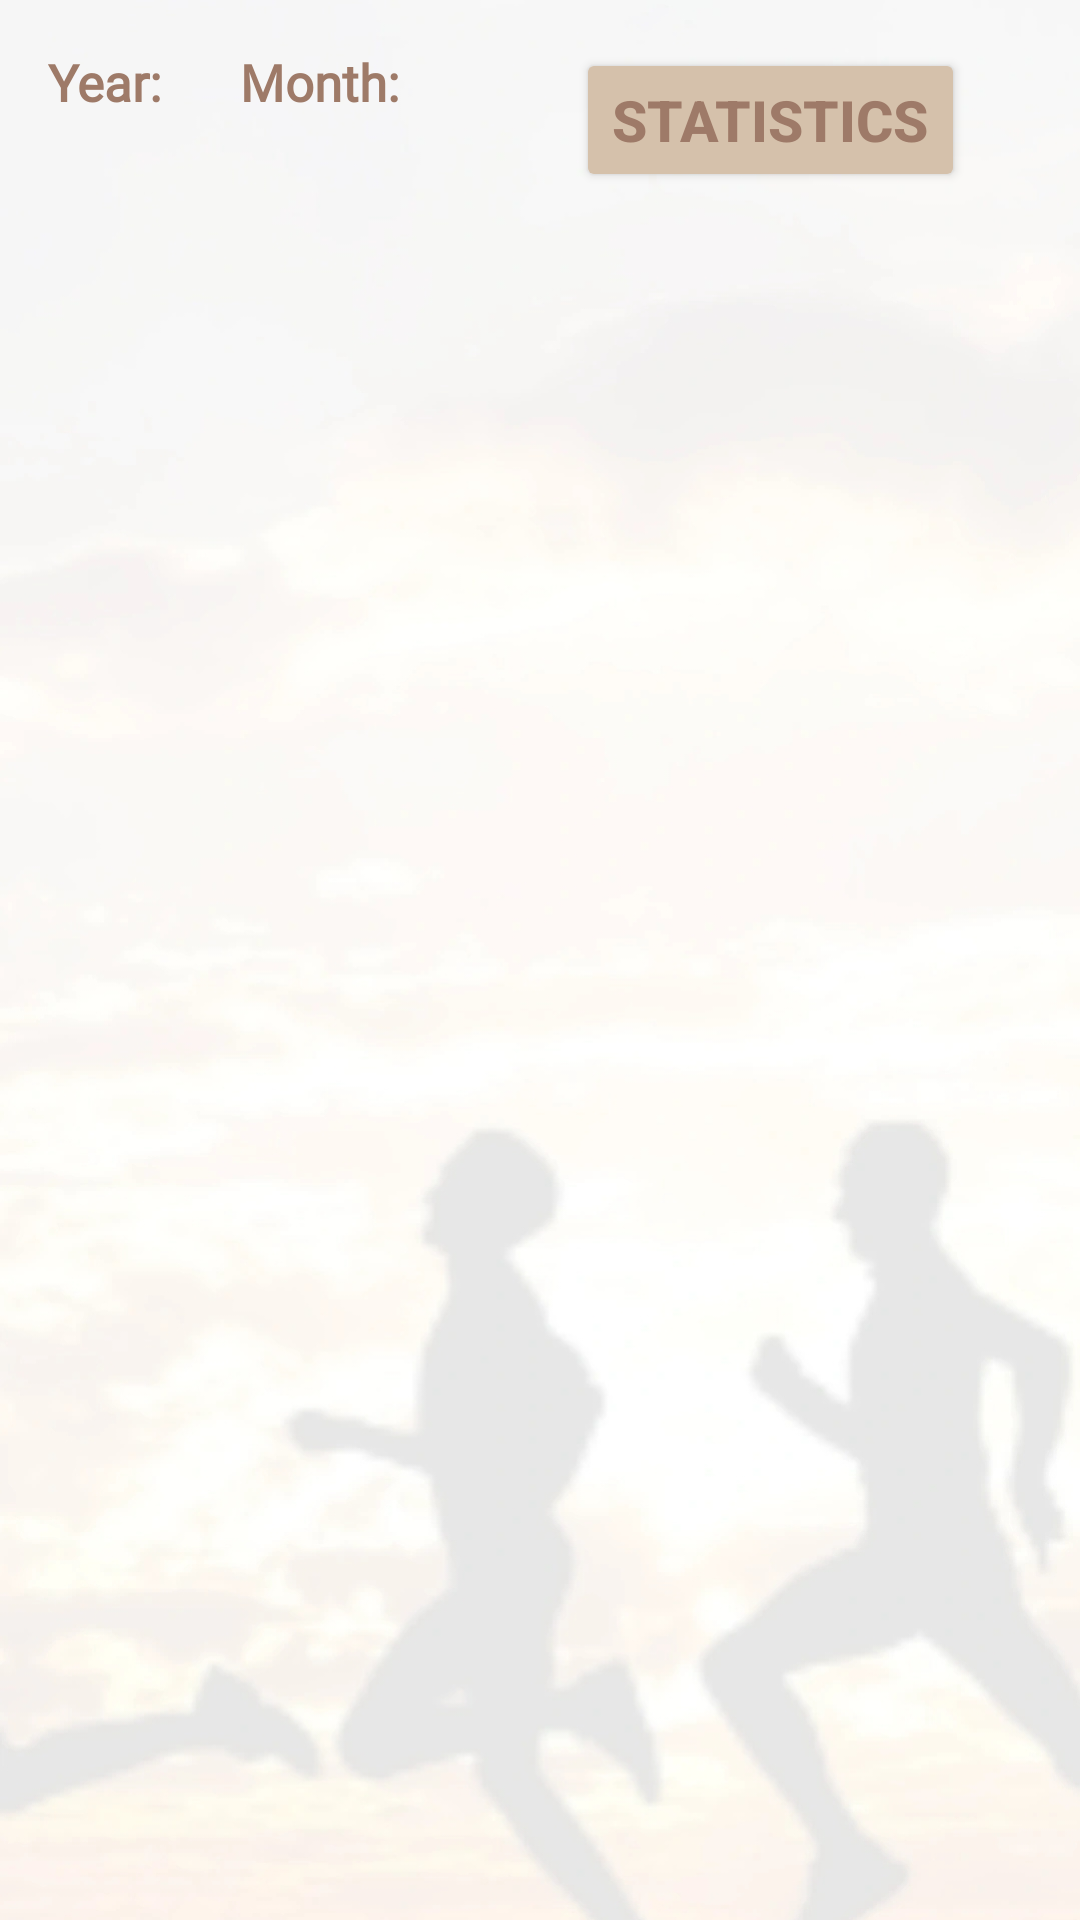

Reconstruct the res/layout file that produces this screen, plus the resources it refers to.
<!-- AndroidManifest.xml: application theme Theme.TrainWiser -->
<!-- res/layout/activity_training_stats.xml -->
<?xml version="1.0" encoding="utf-8"?>
<androidx.constraintlayout.widget.ConstraintLayout xmlns:android="http://schemas.android.com/apk/res/android"
    xmlns:app="http://schemas.android.com/apk/res-auto"
    xmlns:tools="http://schemas.android.com/tools"
    android:layout_width="match_parent"
    android:layout_height="match_parent"
    tools:context=".TrainingStatsActivity">

    <ImageView
        android:id="@+id/backgroundImage"
        android:layout_width="match_parent"
        android:layout_height="match_parent"
        android:scaleType="fitXY"
        android:src="@drawable/white_background"
        app:layout_constraintBottom_toBottomOf="parent"
        app:layout_constraintEnd_toEndOf="parent"
        app:layout_constraintStart_toStartOf="parent"
        app:layout_constraintTop_toTopOf="parent" />

    <LinearLayout
        android:id="@+id/controls_layout"
        android:layout_width="match_parent"
        android:layout_height="wrap_content"
        android:orientation="horizontal"
        android:padding="16dp"
        app:layout_constraintTop_toTopOf="parent"
        app:layout_constraintStart_toStartOf="parent"
        app:layout_constraintEnd_toEndOf="parent">

        <LinearLayout
            android:layout_width="wrap_content"
            android:layout_height="wrap_content"
            android:orientation="vertical"
            android:layout_marginEnd="16dp">

            <TextView
                android:layout_width="match_parent"
                android:layout_height="wrap_content"
                android:fontFamily="@font/alata"
                android:text="@string/year"
                android:textColor="@color/for_text_on_buttons"
                android:textSize="17sp"
                android:textStyle="bold" />

            <Spinner
                android:id="@+id/spinner_year"
                android:layout_width="match_parent"
                android:layout_height="wrap_content" />
        </LinearLayout>

        <LinearLayout
            android:layout_width="96dp"
            android:layout_height="wrap_content"
            android:layout_marginEnd="16dp"
            android:orientation="vertical">

            <TextView
                android:layout_width="wrap_content"
                android:layout_height="wrap_content"
                android:fontFamily="@font/alata"
                android:text="@string/month"
                android:textColor="@color/for_text_on_buttons"
                android:textSize="17sp"
                android:textStyle="bold" />

            <Spinner
                android:id="@+id/spinner_month"
                android:layout_width="match_parent"
                android:layout_height="wrap_content"
                android:fontFamily="@font/alata"
                android:textColor="@color/for_text_on_buttons"
                android:textSize="17sp"
                android:textStyle="bold" />
        </LinearLayout>

        <Button
            android:id="@+id/button_get_statistics"
            android:layout_width="wrap_content"
            android:layout_height="wrap_content"
            android:textColor="@color/for_text_on_buttons"
            android:textSize="@dimen/login_font_size"
            android:textStyle="bold"
            android:backgroundTint="@color/for_buttons"
            android:text="@string/statistics"
            android:onClick="getStatistics" />
    </LinearLayout>

    <ScrollView
        android:layout_width="match_parent"
        android:layout_height="0dp"
        app:layout_constraintTop_toBottomOf="@id/controls_layout"
        app:layout_constraintBottom_toBottomOf="parent"
        app:layout_constraintStart_toStartOf="parent"
        app:layout_constraintEnd_toEndOf="parent">

        <TextView
            android:id="@+id/textView"
            android:layout_width="match_parent"
            android:layout_height="wrap_content"
            android:padding="16dp"
            android:textSize="16sp" />

    </ScrollView>

</androidx.constraintlayout.widget.ConstraintLayout>
<!-- resources referenced by this layout -->
<resources>
  <color name="for_buttons">#d5c1ab</color>
  <color name="for_text_on_buttons">#9E7A68</color>
  <dimen name="login_font_size">19sp</dimen>
  <!-- drawable white_background: jpg bitmap (drawable, 193035 bytes) -->
  <string name="month">"Month: "</string>
  <string name="statistics">Statistics</string>
  <string name="year">Year:     </string>
  <style name="Theme.TrainWiser" parent="Base.Theme.TrainWiser" />
  <style name="Base.Theme.TrainWiser" parent="Theme.Material3.DayNight.NoActionBar">
          
          
      </style>
</resources>
